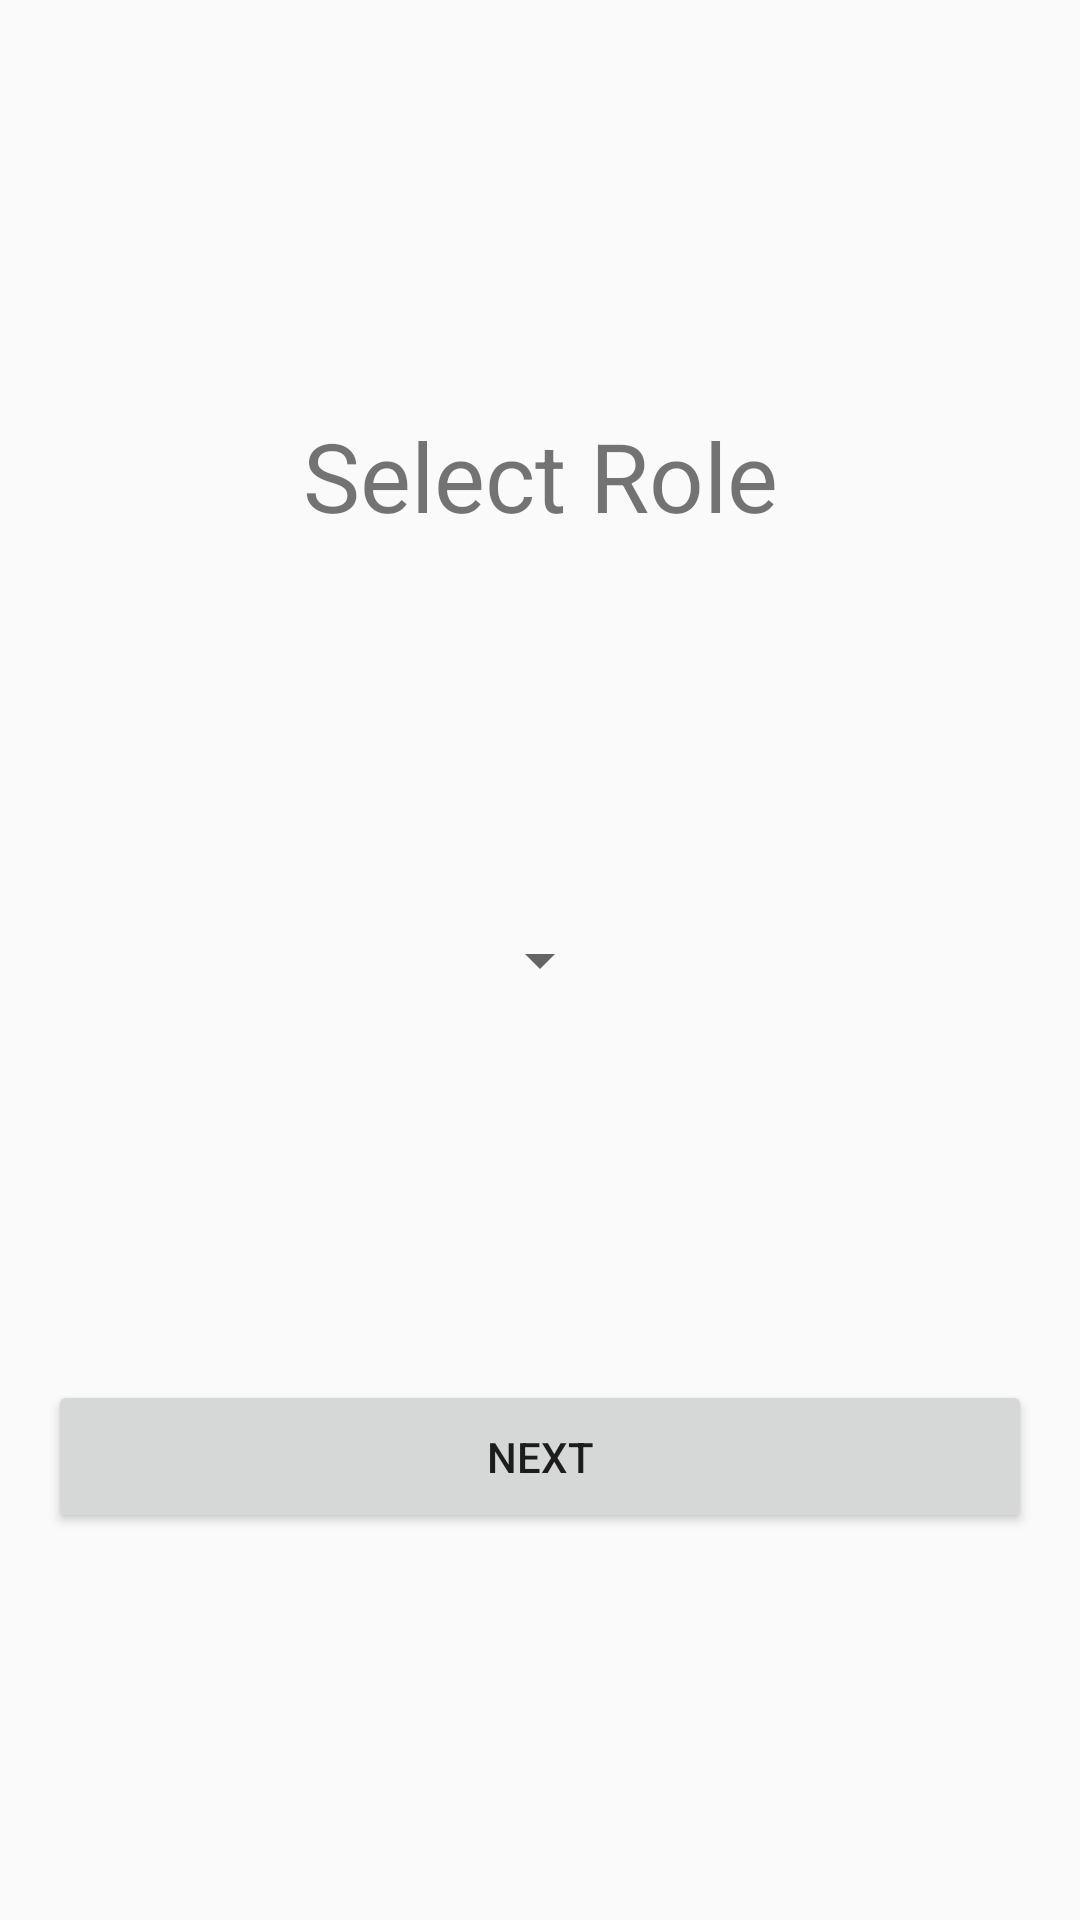

Write the Android layout XML for this screen, with the resource values it uses.
<!-- AndroidManifest.xml: application theme AppTheme -->
<!-- res/layout/activity_roll_select.xml -->
<?xml version="1.0" encoding="utf-8"?>
<androidx.constraintlayout.widget.ConstraintLayout xmlns:android="http://schemas.android.com/apk/res/android"
    xmlns:app="http://schemas.android.com/apk/res-auto"
    xmlns:tools="http://schemas.android.com/tools"
    android:layout_width="match_parent"
    android:layout_height="match_parent"
    tools:context=".RollSelect">

    <TextView
        android:id="@+id/title"
        android:layout_width="wrap_content"
        android:layout_height="wrap_content"
        app:layout_constraintBottom_toTopOf="@id/spinner"
        app:layout_constraintLeft_toLeftOf="parent"
        app:layout_constraintRight_toRightOf="parent"
        android:layout_marginBottom="128dp"
        android:text="Select Role"
        android:textSize="32sp"/>

    <Spinner
        android:id="@+id/spinner"
        android:layout_width="wrap_content"
        android:layout_height="wrap_content"
        app:layout_constraintBottom_toBottomOf="parent"
        app:layout_constraintEnd_toEndOf="parent"
        app:layout_constraintStart_toStartOf="parent"
        app:layout_constraintTop_toTopOf="parent"

         />
    <Button
        android:id="@+id/nextBtn"
        android:layout_width="0dp"
        android:layout_height="wrap_content"
        app:layout_constraintTop_toBottomOf="@+id/spinner"
        android:text="Next"
        app:layout_constraintLeft_toLeftOf="parent"
        app:layout_constraintRight_toRightOf="parent"
        android:layout_marginTop="128dp"
        android:padding="16dp"
        android:layout_marginLeft="16dp"
        android:layout_marginRight="16dp"

        />

</androidx.constraintlayout.widget.ConstraintLayout>
<!-- resources referenced by this layout -->
<resources>
  <style name="AppTheme" parent="Theme.AppCompat.Light.NoActionBar">
          
          <item name="colorPrimary">@color/colorPrimary</item>
          <item name="colorPrimaryDark">@color/colorPrimaryDark</item>
          <item name="colorAccent">@color/colorAccent</item>
      </style>
  <color name="colorPrimary">#3957B5</color>
  <color name="colorPrimaryDark">#3957B5</color>
  <color name="colorAccent">#03DAC5</color>
</resources>
